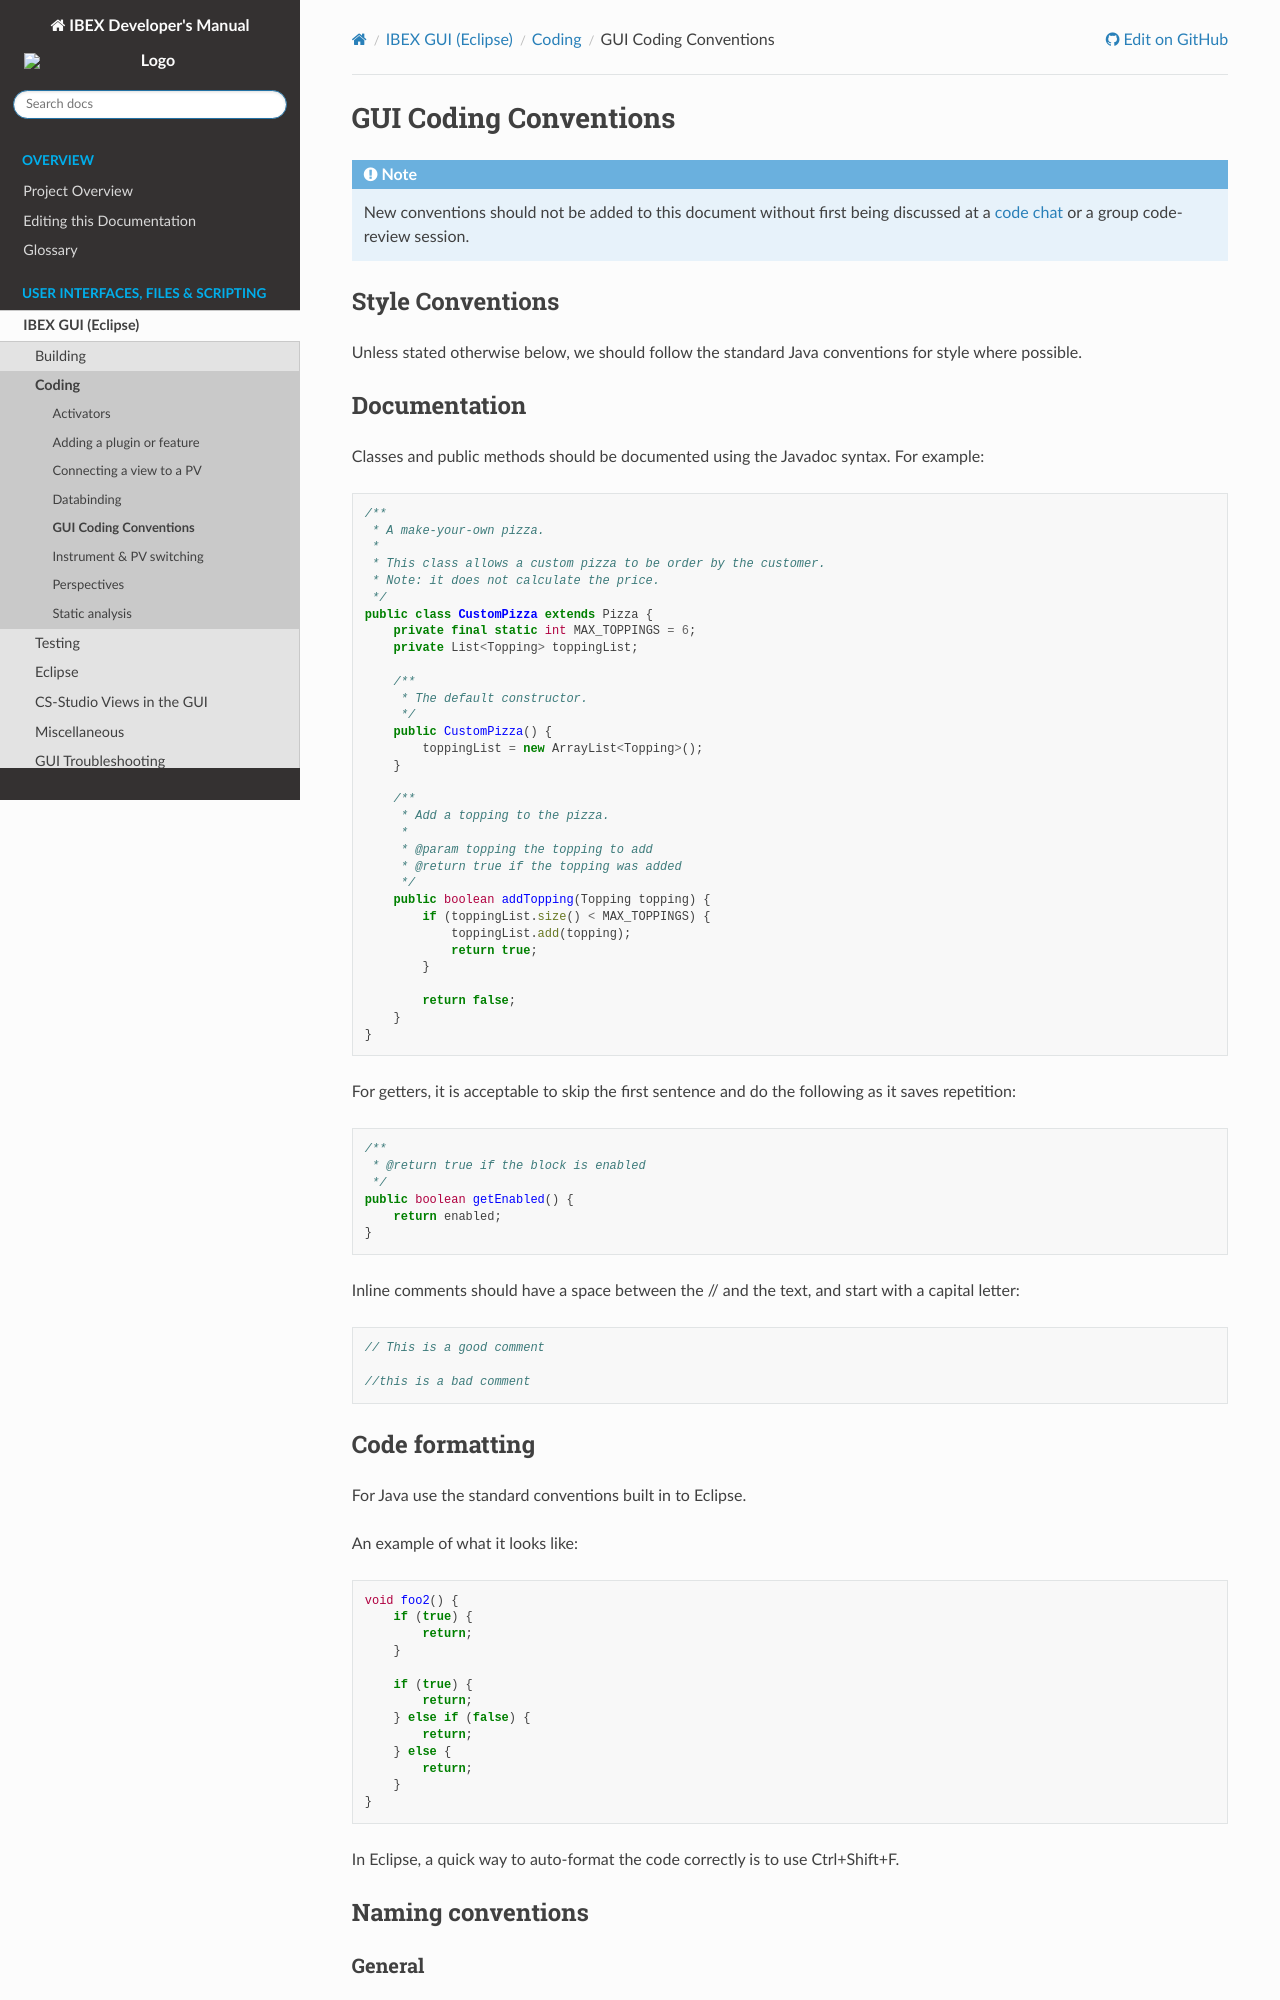

repository: ISISComputingGroup/ibex_developers_manual · page: client/coding/GUI-Coding-Conventions.html · generator: sphinx

# GUI Coding Conventions

:::{note}
New conventions should not be added to this document without first being discussed at a 
[code chat](/processes/meetings/Code-Chats-and-Lightning-Talks) or a group code-review session.
:::

## Style Conventions

Unless stated otherwise below, we should follow the standard Java conventions for style where possible.

## Documentation

Classes and public methods should be documented using the Javadoc syntax. For example:

```java
/**
 * A make-your-own pizza.
 *
 * This class allows a custom pizza to be order by the customer.
 * Note: it does not calculate the price.
 */
public class CustomPizza extends Pizza {
    private final static int MAX_TOPPINGS = 6;
    private List<Topping> toppingList;

    /**
     * The default constructor.
     */
    public CustomPizza() {
        toppingList = new ArrayList<Topping>();
    }

    /**
     * Add a topping to the pizza.
     *
     * @param topping the topping to add
     * @return true if the topping was added
     */
    public boolean addTopping(Topping topping) {
        if (toppingList.size() < MAX_TOPPINGS) {
            toppingList.add(topping);
            return true;
        }
        
        return false;
    }
}
```
For getters, it is acceptable to skip the first sentence and do the following as it saves repetition:
```java
/**
 * @return true if the block is enabled
 */
public boolean getEnabled() {
    return enabled;
}
```

Inline comments should have a space between the // and the text, and start with a capital letter:
```java
// This is a good comment
    
//this is a bad comment
```

## Code formatting

For Java use the standard conventions built in to Eclipse. 

An example of what it looks like:
```java
void foo2() {
    if (true) {
        return;
    }

    if (true) {
        return;
    } else if (false) {
        return;
    } else {
        return;
    }
}
```
In Eclipse, a quick way to auto-format the code correctly is to use Ctrl+Shift+F.

## Naming conventions

### General

We use the [standard Java naming conventions](https://www.oracle.com/java/technologies/javase/codeconventions-namingconventions.html):
- Class names are CamelCase and usually nouns, e.g. `FileReader` not `ReadsFile`
- Method names are Mixed Case (also known as Lower CamelCase), e.g. `sayHello`
- Package names are lowercase, e.g. `uk.ac.stfc.isis.dae`
- Variable names are Mixed Case, e.g. `calculateMeanSpeed`
- Constants are uppercase spaced by underscores, e.g. `SECONDS_PER_FORTNIGHT`
